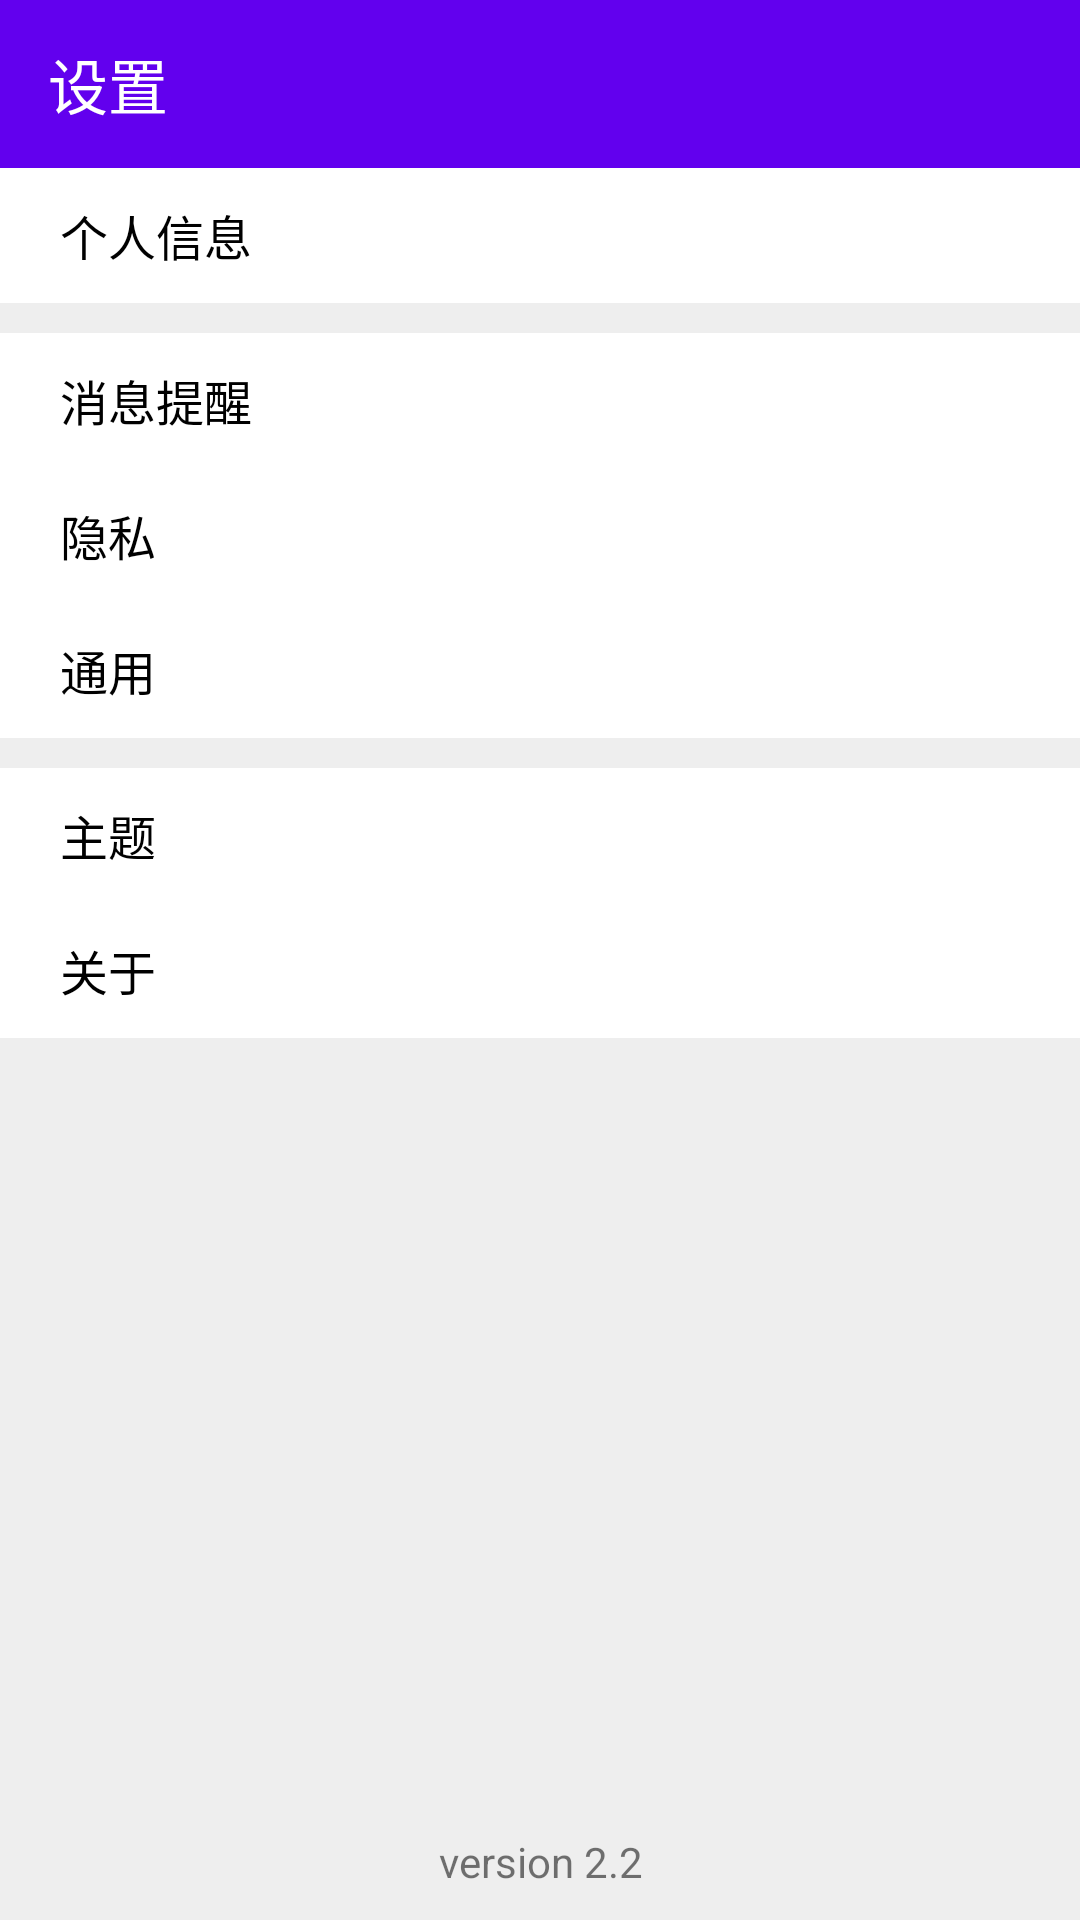

Android layout source for this screen:
<!-- AndroidManifest.xml: application theme AppTheme -->
<!-- res/layout/activity_setting.xml -->
<?xml version="1.0" encoding="utf-8"?>
<LinearLayout xmlns:android="http://schemas.android.com/apk/res/android"
    xmlns:app="http://schemas.android.com/apk/res-auto"
    android:layout_width="match_parent"
    android:layout_height="match_parent"
    android:orientation="vertical"
    android:background="#EEEEEE">

    <androidx.appcompat.widget.Toolbar
        app:title="设置"
        android:id="@+id/settings_toolbar"
        android:layout_width="match_parent"
        android:layout_height="?attr/actionBarSize"
        android:background="@color/colorPrimary"
        android:theme="@style/ThemeOverlay.AppCompat.Dark.ActionBar"
        app:popupTheme="@style/ThemeOverlay.AppCompat.Light"/>

    <RelativeLayout
        android:id="@+id/settings_info"
        android:layout_width="match_parent"
        android:layout_height="45dp"
        android:gravity="center"
        android:paddingLeft="20dp"
        android:paddingRight="10dp"
        android:layout_marginBottom="10dp"
        android:background="@android:color/white"
        android:paddingStart="20dp"
        android:paddingEnd="10dp">

        <TextView
            android:layout_width="wrap_content"
            android:layout_height="wrap_content"
            android:layout_gravity="center"
            android:text="个人信息"
            android:textSize="16sp"
            android:textColor="@android:color/black"/>

        <ImageView
            android:layout_width="wrap_content"
            android:layout_height="wrap_content"
            android:layout_alignParentEnd="true"
            android:layout_alignParentRight="true"
            android:layout_gravity="end|center"
            android:contentDescription="enter"
            android:src="@drawable/ic_enter" />
    </RelativeLayout>

    <RelativeLayout
        android:id="@+id/settings_notify"
        android:layout_width="match_parent"
        android:layout_height="45dp"
        android:background="@android:color/white"
        android:gravity="center"
        android:paddingLeft="20dp"
        android:paddingRight="10dp"
        android:paddingStart="20dp"
        android:paddingEnd="10dp">

        <TextView
            android:layout_width="wrap_content"
            android:layout_height="wrap_content"
            android:layout_gravity="center"
            android:text="消息提醒"
            android:textSize="16sp"
            android:textColor="@android:color/black"/>

        <ImageView
            android:layout_width="wrap_content"
            android:layout_height="wrap_content"
            android:layout_alignParentEnd="true"
            android:layout_alignParentRight="true"
            android:layout_gravity="end|center"
            android:contentDescription="enter"
            android:src="@drawable/ic_enter" />
    </RelativeLayout>

    <RelativeLayout
        android:id="@+id/settings_privacy"
        android:layout_width="match_parent"
        android:layout_height="45dp"
        android:background="@android:color/white"
        android:gravity="center"
        android:paddingLeft="20dp"
        android:paddingRight="10dp"
        android:paddingStart="20dp"
        android:paddingEnd="10dp">

        <TextView
            android:layout_width="wrap_content"
            android:layout_height="wrap_content"
            android:layout_gravity="center"
            android:text="隐私"
            android:textSize="16sp"
            android:textColor="@android:color/black"/>

        <ImageView
            android:layout_width="wrap_content"
            android:layout_height="wrap_content"
            android:layout_alignParentEnd="true"
            android:layout_alignParentRight="true"
            android:layout_gravity="end|center"
            android:contentDescription="enter"
            android:src="@drawable/ic_enter" />
    </RelativeLayout>

    <RelativeLayout
        android:id="@+id/settings_normal"
        android:layout_width="match_parent"
        android:layout_height="45dp"
        android:background="@android:color/white"
        android:gravity="center"
        android:paddingLeft="20dp"
        android:paddingRight="10dp"
        android:layout_marginBottom="10dp"
        android:paddingStart="20dp"
        android:paddingEnd="10dp">

        <TextView
            android:layout_width="wrap_content"
            android:layout_height="wrap_content"
            android:layout_gravity="center"
            android:text="通用"
            android:textSize="16sp"
            android:textColor="@android:color/black"/>

        <ImageView
            android:layout_width="wrap_content"
            android:layout_height="wrap_content"
            android:layout_alignParentEnd="true"
            android:layout_alignParentRight="true"
            android:layout_gravity="end|center"
            android:contentDescription="enter"
            android:src="@drawable/ic_enter" />
    </RelativeLayout>

    <RelativeLayout
        android:id="@+id/settings_theme"
        android:layout_width="match_parent"
        android:layout_height="45dp"
        android:background="@android:color/white"
        android:gravity="center"
        android:paddingLeft="20dp"
        android:paddingRight="10dp"
        android:paddingStart="20dp"
        android:paddingEnd="10dp">

        <TextView
            android:layout_width="wrap_content"
            android:layout_height="wrap_content"
            android:layout_gravity="center"
            android:text="主题"
            android:textSize="16sp"
            android:textColor="@android:color/black"/>

        <ImageView
            android:layout_width="wrap_content"
            android:layout_height="wrap_content"
            android:layout_alignParentEnd="true"
            android:layout_alignParentRight="true"
            android:layout_gravity="end|center"
            android:contentDescription="enter"
            android:src="@drawable/ic_enter" />
    </RelativeLayout>
    <RelativeLayout
        android:id="@+id/settings_about"
        android:layout_width="match_parent"
        android:layout_height="45dp"
        android:background="@android:color/white"
        android:gravity="center"
        android:paddingLeft="20dp"
        android:paddingRight="10dp"
        android:paddingStart="20dp"
        android:paddingEnd="10dp">

        <TextView
            android:layout_width="wrap_content"
            android:layout_height="wrap_content"
            android:layout_gravity="center"
            android:text="关于"
            android:textSize="16sp"
            android:textColor="@android:color/black"/>

        <ImageView
            android:layout_width="wrap_content"
            android:layout_height="wrap_content"
            android:layout_alignParentEnd="true"
            android:layout_alignParentRight="true"
            android:layout_gravity="end|center"
            android:contentDescription="enter"
            android:src="@drawable/ic_enter" />
    </RelativeLayout>
    <RelativeLayout
        android:layout_width="match_parent"
        android:layout_height="match_parent">
        <TextView
            android:layout_width="match_parent"
            android:layout_height="wrap_content"
            android:layout_alignParentBottom="true"
            android:gravity="center"
            android:paddingBottom="10dp"
            android:text="version 2.2" />
    </RelativeLayout>



</LinearLayout>
<!-- resources referenced by this layout -->
<resources>
  <color name="colorPrimary">#6200EE</color>
  <style name="AppTheme" parent="Theme.AppCompat.Light.NoActionBar">
          
          <item name="colorPrimary">@color/colorPrimary</item>
          <item name="colorPrimaryDark">@color/colorPrimaryDark</item>
          <item name="colorAccent">@color/colorAccent</item>
      </style>
  <color name="colorPrimaryDark">#3700B3</color>
  <color name="colorAccent">#03DAC5</color>
</resources>
